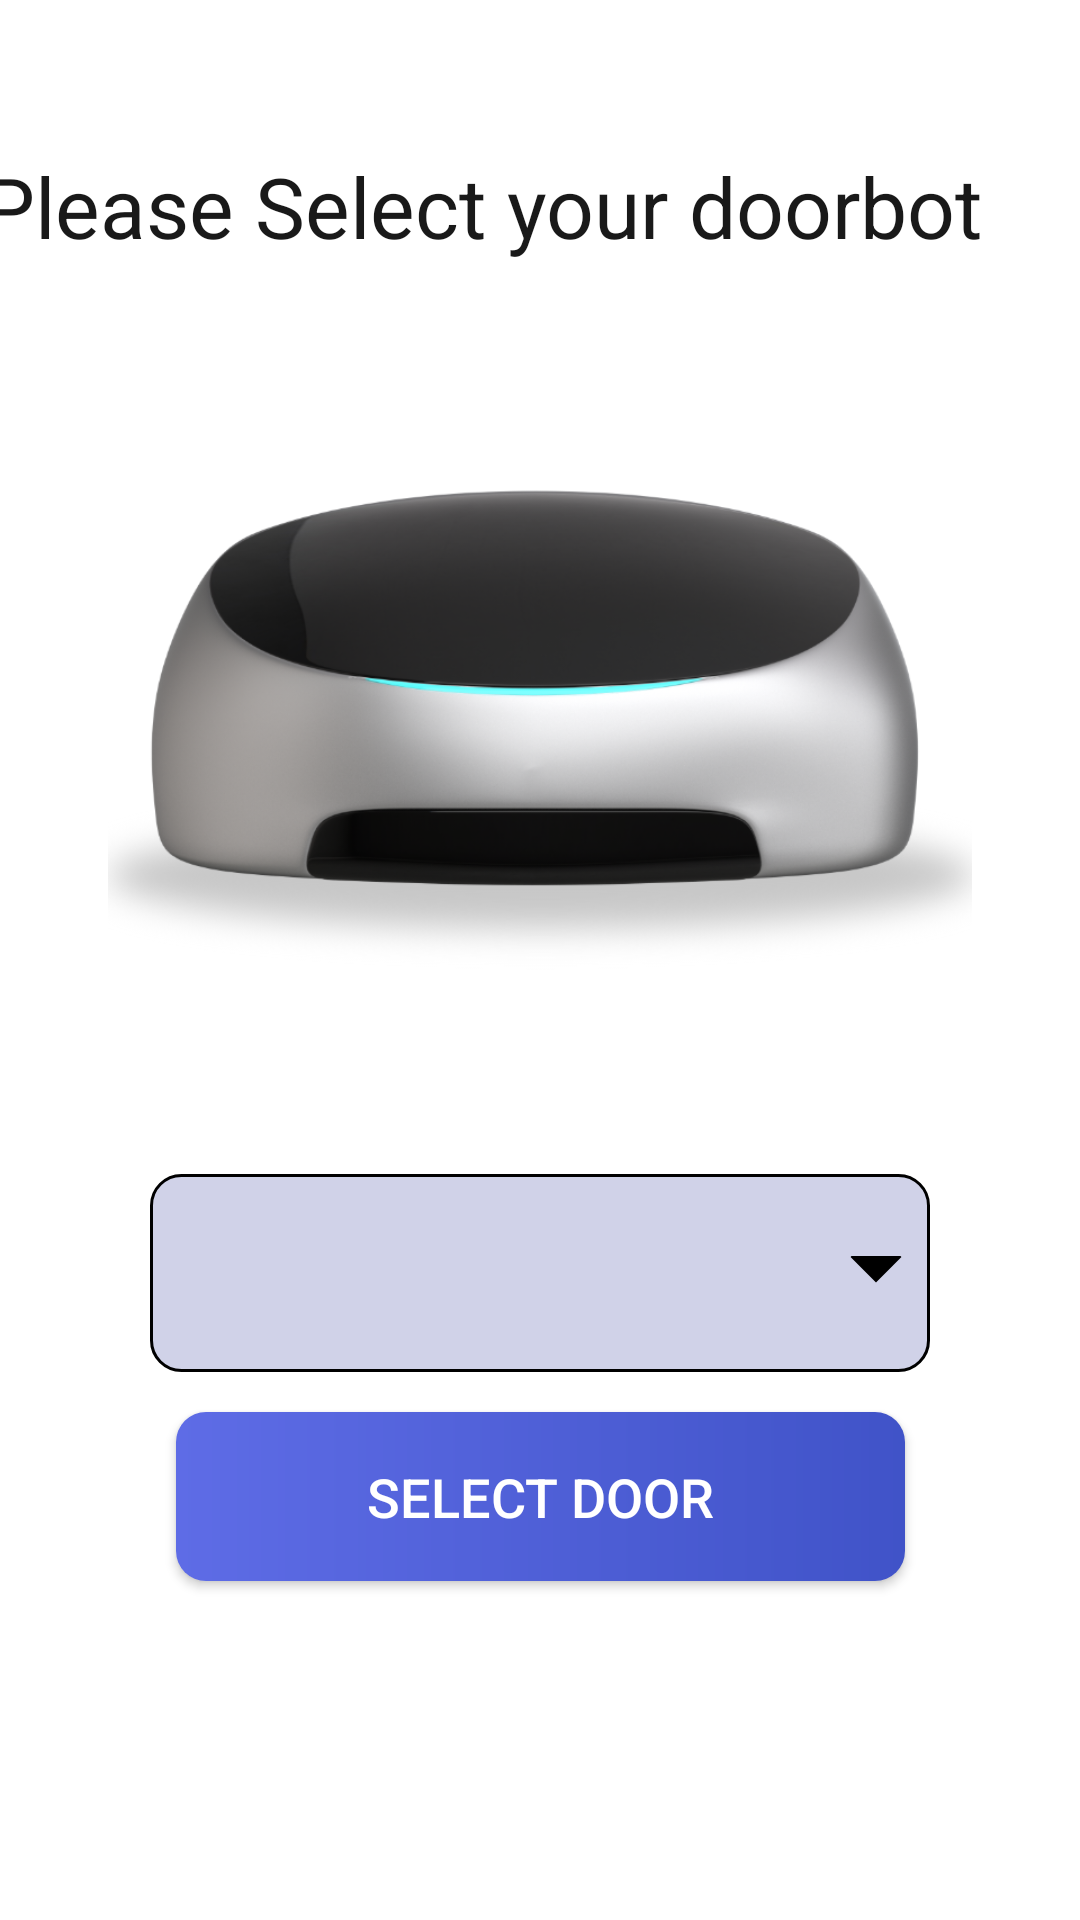

The Android layout XML behind this screen, and the referenced resources:
<!-- AndroidManifest.xml: application theme Theme.VoiceApprovel -->
<!-- res/layout/selection_layout.xml -->
<androidx.constraintlayout.widget.ConstraintLayout xmlns:android="http://schemas.android.com/apk/res/android"
    xmlns:app="http://schemas.android.com/apk/res-auto"
    xmlns:tools="http://schemas.android.com/tools"
    android:id="@+id/selection_bot_layout"
    android:layout_width="match_parent"
    android:layout_height="match_parent"
    android:layout_marginTop="200dp"
    android:background="@drawable/background_curved"
    app:layout_constraintTop_toTopOf="parent">

    <TextView
        android:id="@+id/textView4"
        android:layout_width="373dp"
        android:layout_height="wrap_content"
        android:layout_marginTop="50dp"
        android:text="Please Select your doorbot"
        android:textColor="#191919"
        android:textSize="28sp"
        app:layout_constraintEnd_toEndOf="parent"
        app:layout_constraintStart_toStartOf="parent"
        app:layout_constraintTop_toTopOf="parent" />

    <ImageView
        android:id="@+id/imageView5"
        android:layout_width="wrap_content"
        android:layout_height="288dp"
        android:layout_marginBottom="8dp"
        android:scaleType="centerInside"
        android:visibility="visible"
        app:layout_constraintBottom_toTopOf="@+id/selectDoorSpinner"
        app:layout_constraintEnd_toEndOf="parent"
        app:layout_constraintStart_toStartOf="parent"
        app:layout_constraintTop_toBottomOf="@+id/textView4"
        app:srcCompat="@drawable/bot" />

    <Spinner
        android:id="@+id/selectDoorSpinner"
        style="@style/Spinner"
        android:layout_width="match_parent"
        android:layout_height="66dp"
        android:layout_marginStart="50dp"
        android:layout_marginTop="16dp"
        android:layout_marginEnd="50dp"
        android:background="@drawable/spinner_background"
        app:layout_constraintEnd_toEndOf="parent"
        app:layout_constraintHorizontal_bias="1.0"
        app:layout_constraintStart_toStartOf="parent"
        app:layout_constraintTop_toBottomOf="@+id/imageView5" />

    <androidx.appcompat.widget.AppCompatButton
        android:id="@+id/btnSelectDoor"
        android:layout_width="243dp"
        android:layout_height="wrap_content"
        android:layout_marginBottom="100dp"
        style="@style/button_background"
        android:paddingStart="35dp"
        android:paddingTop="16dp"
        android:paddingEnd="35dp"
        android:paddingBottom="16dp"
        android:text="Select Door"
        app:layout_constraintBottom_toBottomOf="parent"
        app:layout_constraintEnd_toEndOf="parent"
        app:layout_constraintStart_toStartOf="parent"
        app:layout_constraintTop_toBottomOf="@+id/selectDoorSpinner"/>
</androidx.constraintlayout.widget.ConstraintLayout>
<!-- resources referenced by this layout -->
<resources>
  <!-- drawable bot: png bitmap (drawable, 289136 bytes) -->
  <!-- drawable spinner_background (drawable) -->
  <?xml version="1.0" encoding="utf-8"?>
  <layer-list xmlns:android="http://schemas.android.com/apk/res/android">
      <item>
          <shape android:shape="rectangle">
              <solid android:color="#D0D2E8"/>
              <corners android:radius="10dp" />
              <stroke android:color="#000000" android:width="1dp"/>
          </shape>
      </item>
      <item android:gravity="center_vertical|right" android:right="8dp">
          <layer-list>
              <item android:width="12dp" android:height="12dp"  android:gravity="center" android:bottom="10dp">
                  <rotate
                      android:fromDegrees="45"
                      android:toDegrees="45">
                      <shape android:shape="rectangle">
                          <solid android:color="#000000" />
                          <stroke android:color="#000000" android:width="1dp"/>
                      </shape>
                  </rotate>
              </item>
              <item android:width="20dp" android:height="10dp" android:bottom="21dp" android:gravity="center">
                  <shape android:shape="rectangle">
                      <solid android:color="#D0D2E8"/>
                  </shape>
              </item>
          </layer-list>
      </item>
  </layer-list>
  <style name="Spinner" parent="Widget.AppCompat.Light.DropDownItem.Spinner">
          <item name="android:paddingStart">10dp</item>
          <item name="android:paddingEnd">10dp</item>
          <item name="android:textColor">@color/black</item>
          <item name="android:textSize">14sp</item>
      </style>
  <style name="button_background">
          <item name="android:textColor">@color/WHITE</item>
          <item name="android:textSize">18sp</item>
          <item name="android:paddingStart">20dp</item>
          <item name="android:paddingEnd">20dp</item>
          <item name="android:background">@drawable/button_background</item>
      </style>
  <style name="Theme.VoiceApprovel" parent="Theme.MaterialComponents.DayNight.NoActionBar" />
  <color name="black">#ff000000</color>
  <color name="WHITE">#ffffffff</color>
  <!-- drawable button_background (drawable) -->
  <?xml version="1.0" encoding="utf-8"?>
  <shape xmlns:android="http://schemas.android.com/apk/res/android"
      android:shape="rectangle">
      <corners android:radius="10dp" />
      <solid android:color="@color/white" />
      <gradient
          android:endColor="#4053C8"
          android:startColor="#5E6CE6" />
  </shape>
  <color name="white">#FFFFFF</color>
</resources>
